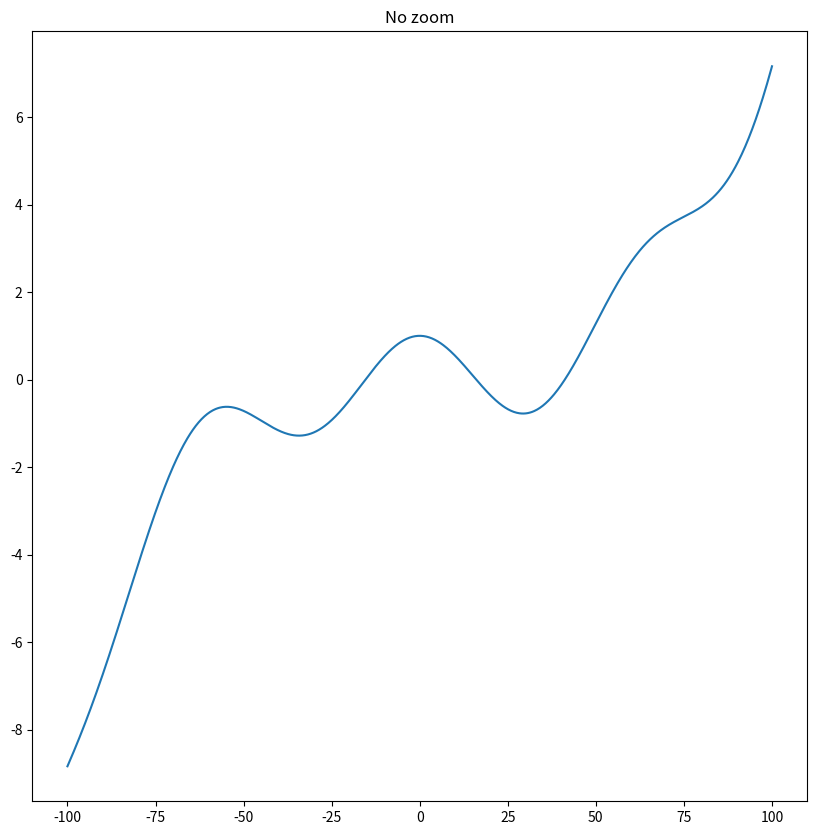
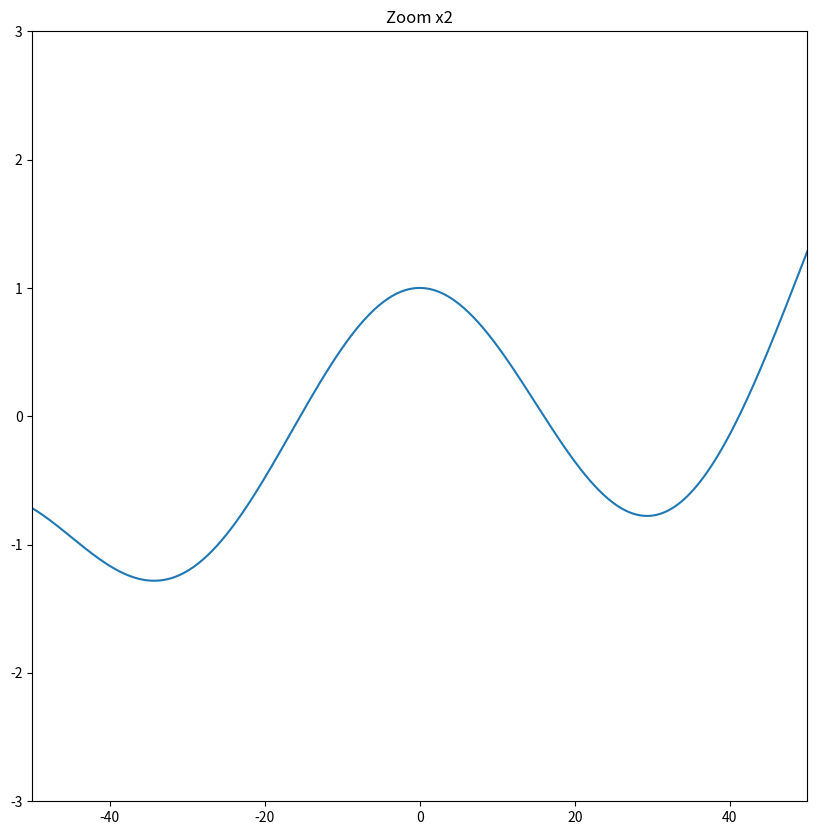
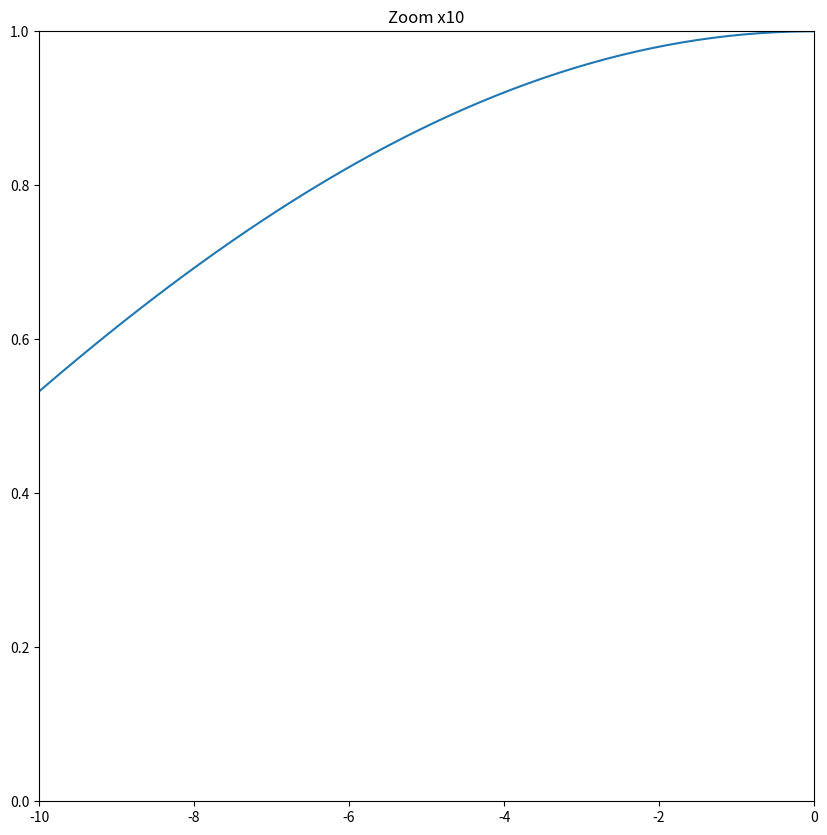
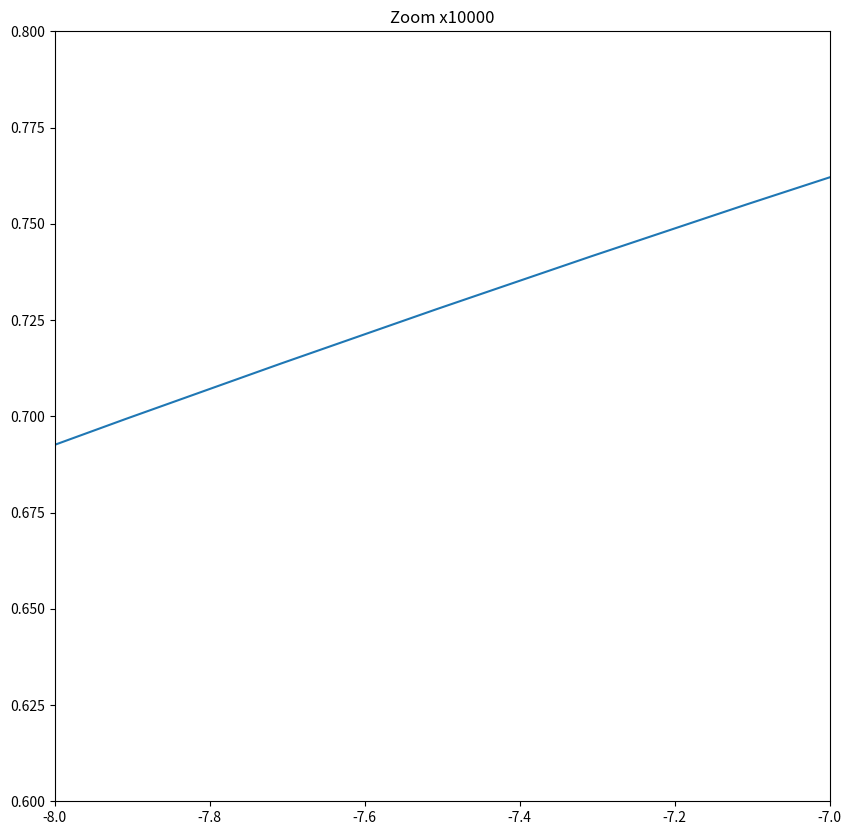

The script that saved these images, in order:
import numpy as np
import matplotlib.pyplot as plt

# Definition of the function
def f(x):
    return 2*x + 4

# Slope of the f(x)
def slope(x1, x2):
    return (f(x2) - f(x1))/(x2 - x1)

print("Slope of f(x) with x1=1, x2=2 is       :" , slope(1, 2))
print("Slope of f(x) with x1=4, x2=2 is       :" , slope(1, 2))
print("Slope of f(x) with x1=2342, x2=2 is    :" , slope(2342, 2))
print("Slope of f(x) with x1=9, x2=2 is       :" , slope(9, 2))
print("Slope of f(x) with x1=0, x2=-23 is     :" , slope(0, -23))

def f_x3(x):
    return np.cos(x/10) + (x/50)**3

x = np.linspace(start=-100, stop=100, num=1000)

# Plotting the full figure
fig = plt.figure(figsize=(10, 10))  # Creating figure
ax = plt.subplot(1, 1, 1)  # Creating subplot
ax.plot(x, f_x3(x) )  # Actually plotting
plt.title("No zoom")
plt.show()

# Zooming by changing xlim and y lim
fig = plt.figure(figsize=(10, 10))  # Creating figure
ax = plt.subplot(1, 1, 1)  # Creating subplot
ax.plot(x, f_x3(x) )  # Actually plotting
ax.set_xlim(-50, 50)
ax.set_ylim(-3, 3)
plt.title("Zoom x2")
plt.show()

# Zooming by changing xlim and y lim
fig = plt.figure(figsize=(10, 10))  # Creating figure
ax = plt.subplot(1, 1, 1)  # Creating subplot
ax.plot(x, f_x3(x) )  # Actually plotting
ax.set_xlim(-10, 0)
ax.set_ylim(0, 1)
plt.title("Zoom x10")
plt.show()

# Zooming by changing xlim and y lim
fig = plt.figure(figsize=(10, 10))  # Creating figure
ax = plt.subplot(1, 1, 1)  # Creating subplot
ax.plot(x, f_x3(x) )  # Actually plotting
ax.set_xlim(-8, -7)
ax.set_ylim(0.6, 0.8)
plt.title("Zoom x10000")
plt.show()

"<TODO>"

"<TODO>"

"<TODO>"

"<TODO>"

"<TODO>"

"<TODO>"

